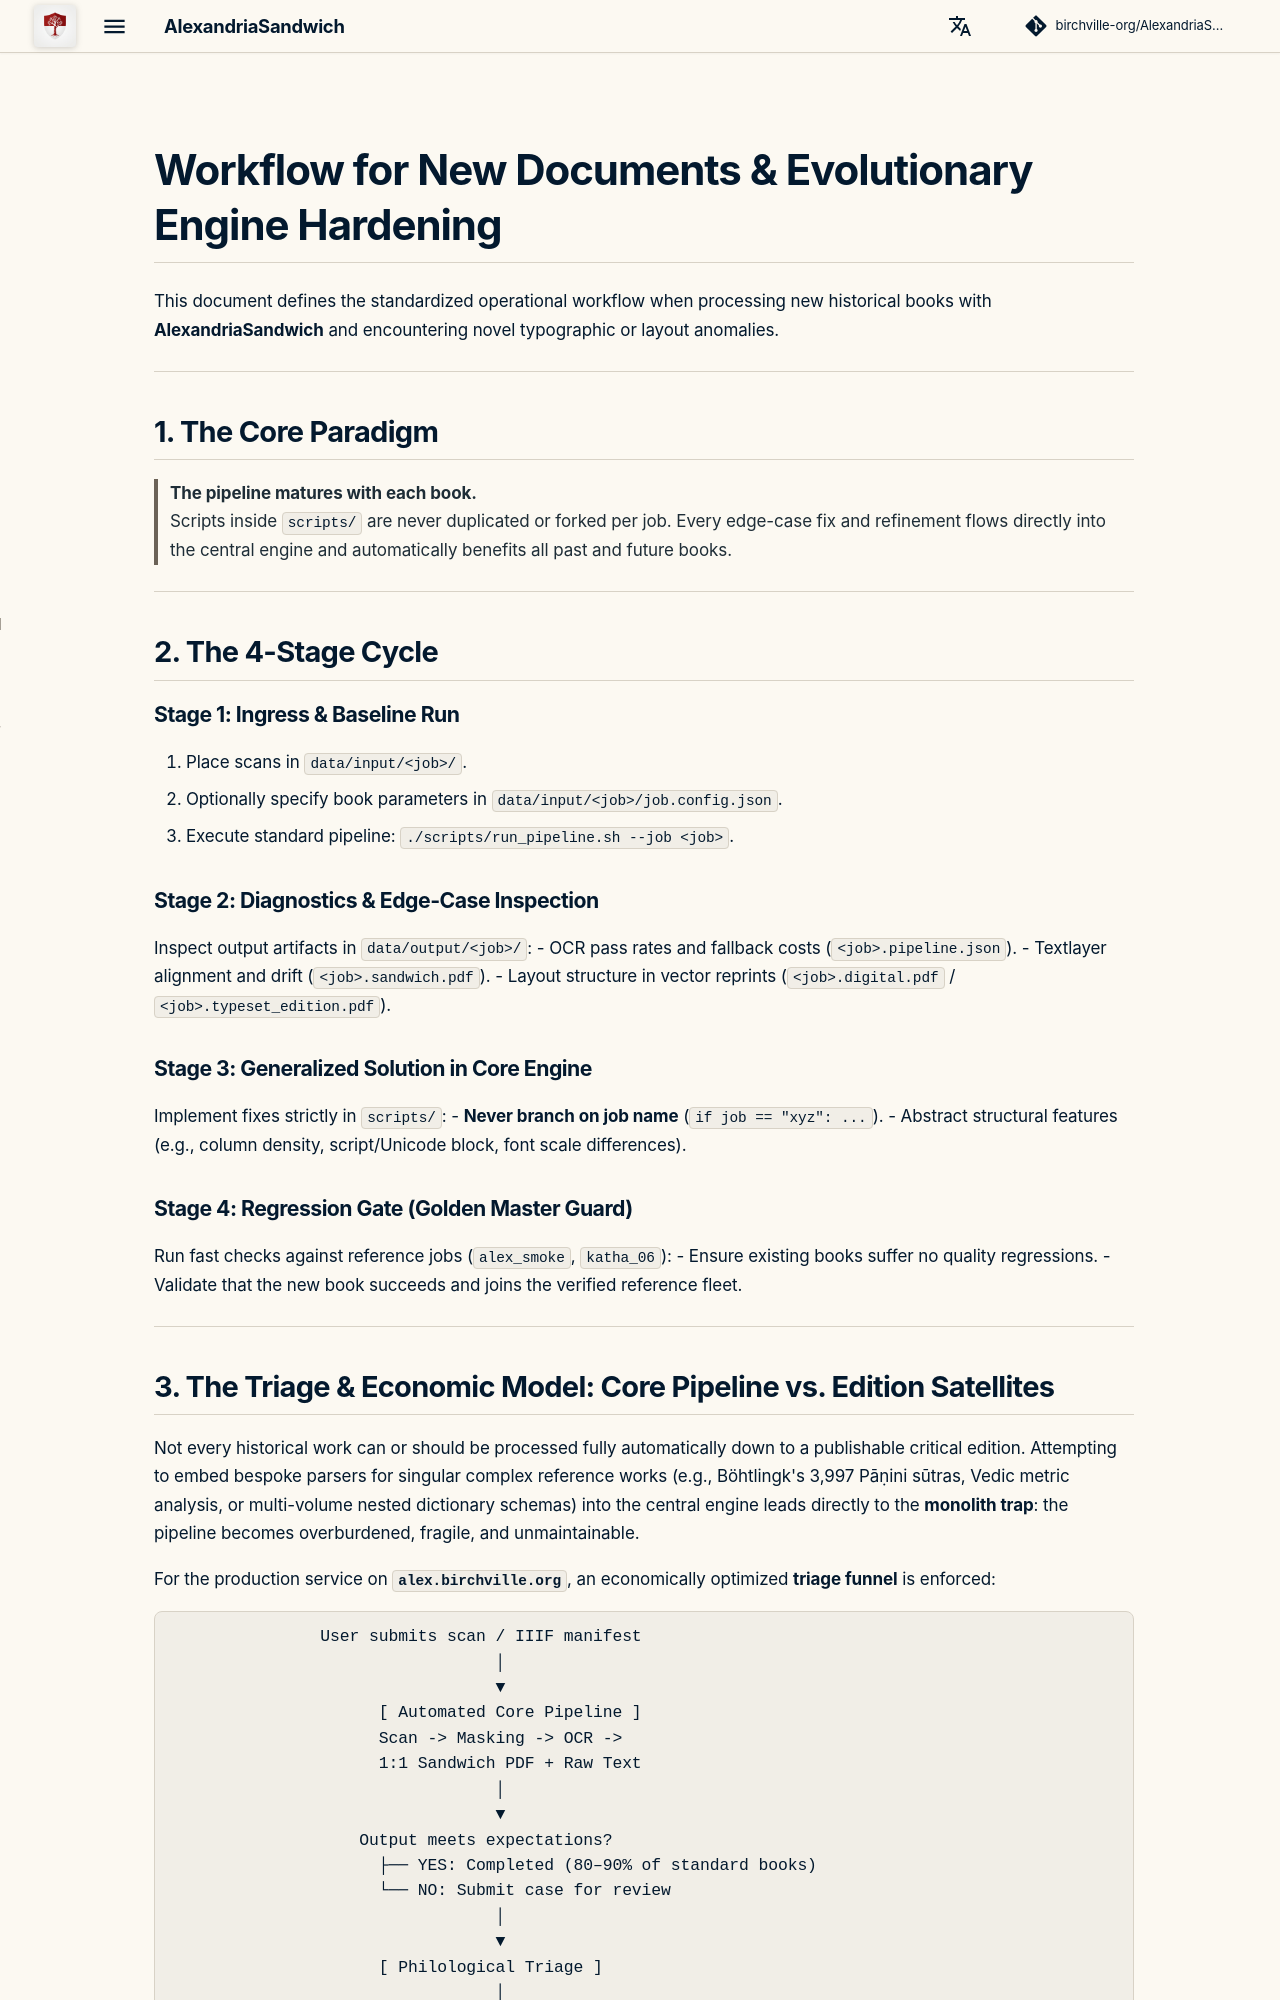

repository: birchville-org/AlexandriaSandwich · page: en/EVOLUTION_WORKFLOW/index.html · generator: mkdocs

# Workflow for New Documents & Evolutionary Engine Hardening

This document defines the standardized operational workflow when processing new historical books with **AlexandriaSandwich** and encountering novel typographic or layout anomalies.

---

## 1. The Core Paradigm

> **The pipeline matures with each book.**  
> Scripts inside `scripts/` are never duplicated or forked per job. Every edge-case fix and refinement flows directly into the central engine and automatically benefits all past and future books.

---

## 2. The 4-Stage Cycle

### Stage 1: Ingress & Baseline Run
1. Place scans in `data/input/<job>/`.
2. Optionally specify book parameters in `data/input/<job>/job.config.json`.
3. Execute standard pipeline: `./scripts/run_pipeline.sh --job <job>`.

### Stage 2: Diagnostics & Edge-Case Inspection
Inspect output artifacts in `data/output/<job>/`:
- OCR pass rates and fallback costs (`<job>.pipeline.json`).
- Textlayer alignment and drift (`<job>.sandwich.pdf`).
- Layout structure in vector reprints (`<job>.digital.pdf` / `<job>.typeset_edition.pdf`).

### Stage 3: Generalized Solution in Core Engine
Implement fixes strictly in `scripts/`:
- **Never branch on job name** (`if job == "xyz": ...`).
- Abstract structural features (e.g., column density, script/Unicode block, font scale differences).

### Stage 4: Regression Gate (Golden Master Guard)
Run fast checks against reference jobs (`alex_smoke`, `katha_06`):
- Ensure existing books suffer no quality regressions.
- Validate that the new book succeeds and joins the verified reference fleet.

---
